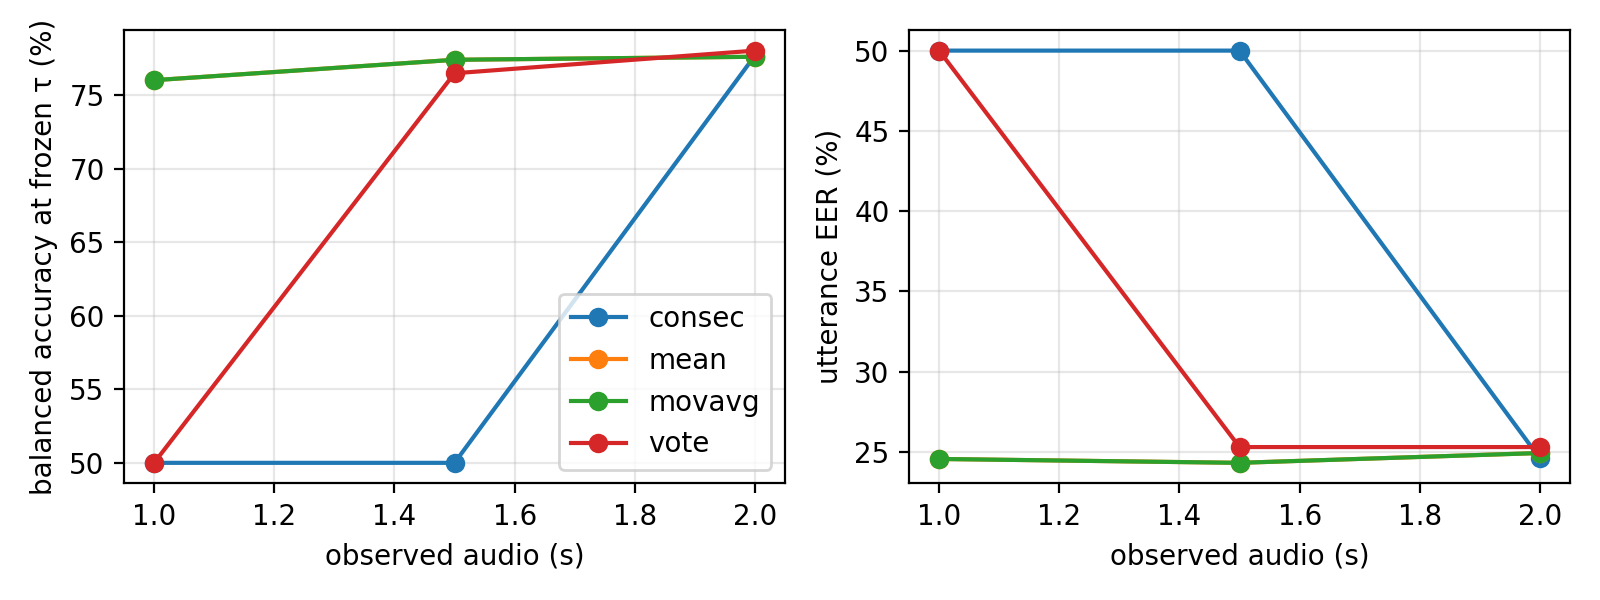

The table this chart was drawn from, first rows:
rule, observed_s, TPR, FPR, bal_acc, EER
mean, 1.0, 0.65, 0.1297, 0.7602, 0.2456
mean, 1.5, 0.688, 0.1399, 0.774, 0.2432
mean, 2.0, 0.716, 0.1638, 0.7761, 0.2493
movavg, 1.0, 0.65, 0.1297, 0.7602, 0.2456
movavg, 1.5, 0.688, 0.1399, 0.774, 0.2432
movavg, 2.0, 0.716, 0.1638, 0.7761, 0.2493
consec, 1.0, 0.0, 0.0, 0.5, 0.5
consec, 1.5, 0.0, 0.0, 0.5, 0.5
consec, 2.0, 0.646, 0.09215, 0.7769, 0.2459
vote, 1.0, 0.0, 0.0, 0.5, 0.5
vote, 1.5, 0.598, 0.06826, 0.7649, 0.253
vote, 2.0, 0.68, 0.1195, 0.7803, 0.253
